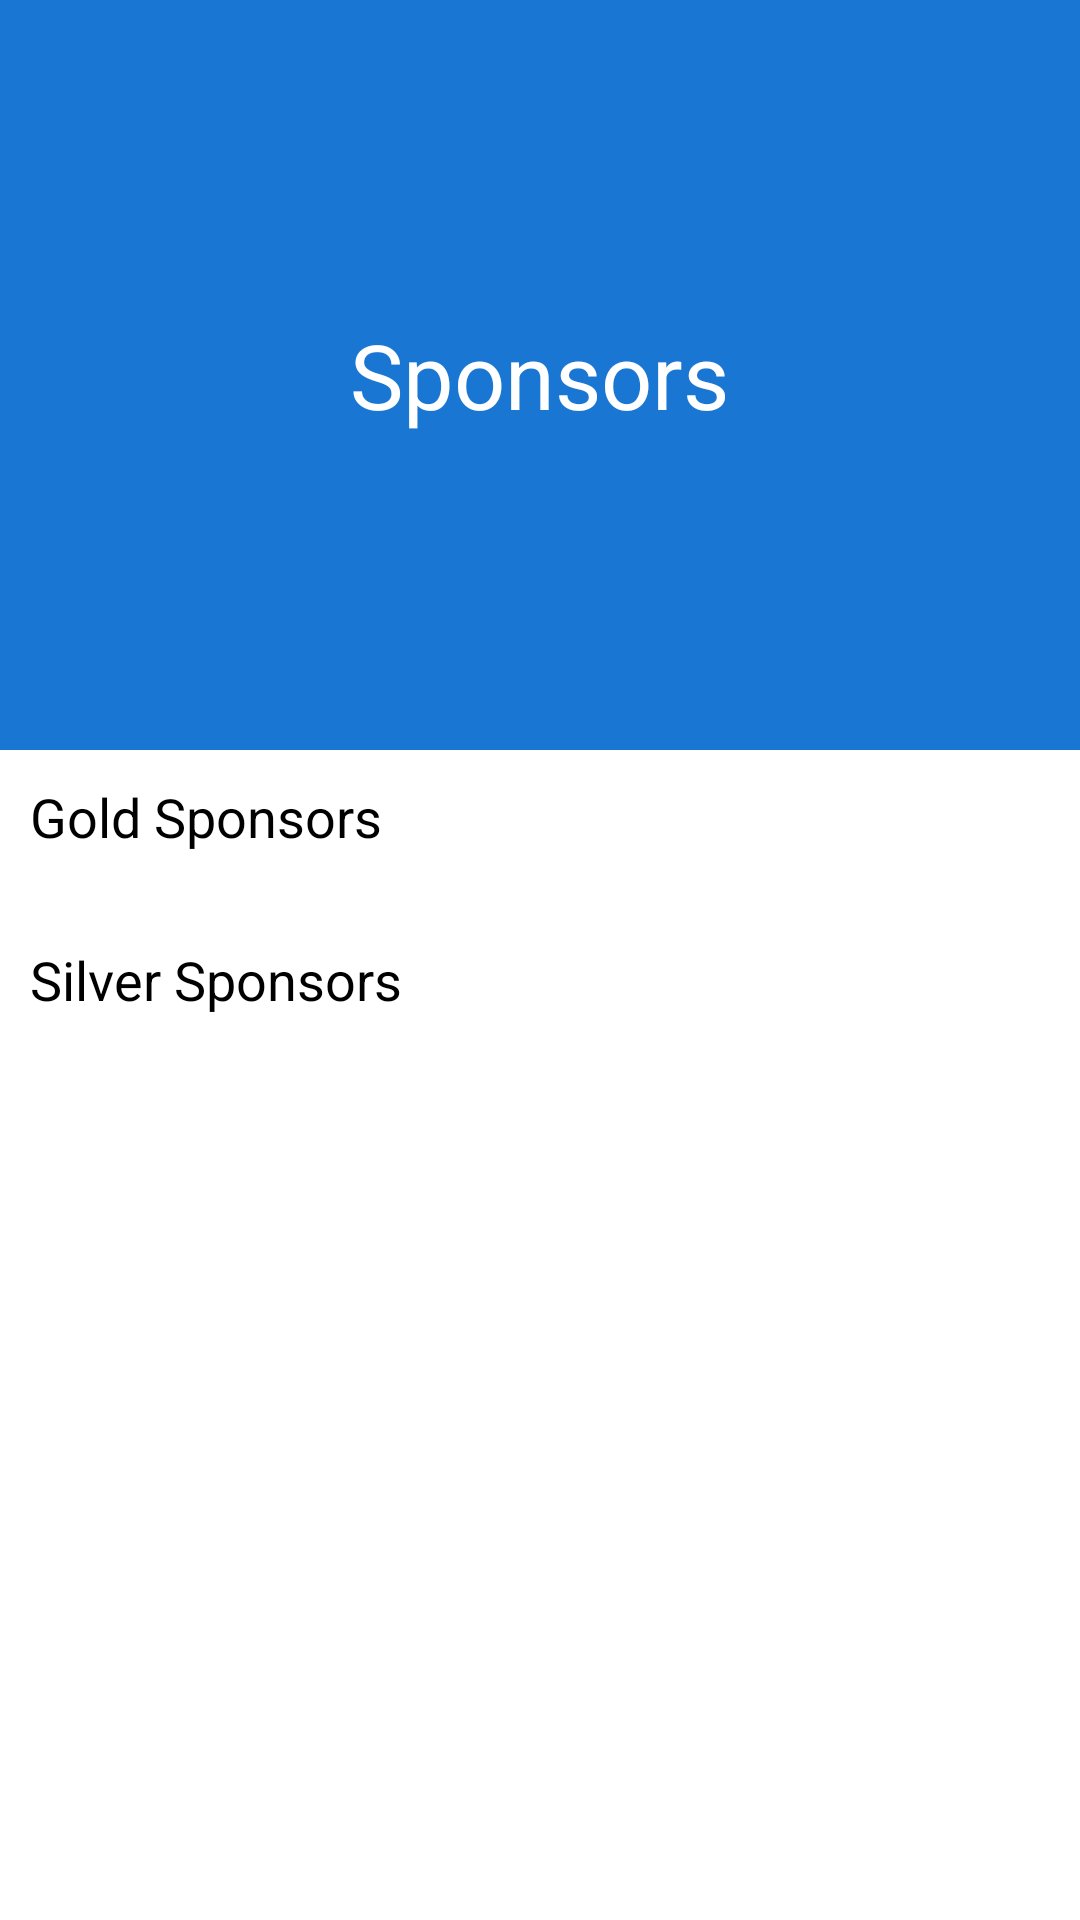

The Android layout XML behind this screen, and the referenced resources:
<!-- AndroidManifest.xml: activity theme AppTheme.NoActionBar -->
<!-- res/layout/activity_sponsors.xml -->
<?xml version="1.0" encoding="utf-8"?>
<android.support.design.widget.CoordinatorLayout xmlns:android="http://schemas.android.com/apk/res/android"
    xmlns:app="http://schemas.android.com/apk/res-auto"
    android:id="@+id/main_content"
    android:layout_width="match_parent"
    android:layout_height="match_parent"
    android:background="@android:color/white"
    android:fitsSystemWindows="true">

    <android.support.design.widget.AppBarLayout
        android:id="@+id/appbar"
        android:layout_width="match_parent"
        android:layout_height="@dimen/detail_backdrop_height"
        android:fitsSystemWindows="true"
        android:theme="@style/ThemeOverlay.AppCompat.Dark.ActionBar">

        <android.support.design.widget.CollapsingToolbarLayout
            android:id="@+id/collapsing_toolbar"
            android:layout_width="match_parent"
            android:layout_height="match_parent"
            android:fitsSystemWindows="true"
            app:contentScrim="?attr/colorPrimary"
            app:expandedTitleMarginEnd="64dp"
            app:expandedTitleMarginStart="48dp"
            app:expandedTitleTextAppearance="@android:color/transparent"
            app:layout_scrollFlags="scroll|exitUntilCollapsed">

            <RelativeLayout
                android:layout_width="wrap_content"
                android:layout_height="wrap_content">

                <ImageView
                    android:id="@+id/backdrop"
                    android:layout_width="match_parent"
                    android:layout_height="match_parent"
                    android:fitsSystemWindows="true"
                    android:scaleType="centerCrop"
                    app:layout_collapseMode="parallax" />

                <LinearLayout
                    android:layout_width="wrap_content"
                    android:layout_height="wrap_content"
                    android:layout_centerInParent="true"
                    android:gravity="center_horizontal"
                    android:orientation="vertical">

                    <TextView
                        android:layout_width="wrap_content"
                        android:layout_height="wrap_content"
                        android:text="@string/backdrop_title"
                        android:textColor="@android:color/white"
                        android:textSize="@dimen/backdrop_title" />

                </LinearLayout>
            </RelativeLayout>

            <android.support.v7.widget.Toolbar
                android:id="@+id/toolbar"
                android:layout_width="match_parent"
                android:layout_height="?attr/actionBarSize"
                app:layout_collapseMode="pin"
                app:popupTheme="@style/ThemeOverlay.AppCompat.Light" />

        </android.support.design.widget.CollapsingToolbarLayout>

    </android.support.design.widget.AppBarLayout>

    <include layout="@layout/content_sponsors" />

</android.support.design.widget.CoordinatorLayout>
<!-- res/layout/content_sponsors.xml (included above) -->
<?xml version="1.0" encoding="utf-8"?>
<android.support.v4.widget.NestedScrollView app:layout_behavior="@string/appbar_scrolling_view_behavior"
    xmlns:app="http://schemas.android.com/apk/res-auto"
    android:layout_height="match_parent"
    android:layout_width="match_parent"
    xmlns:android="http://schemas.android.com/apk/res/android">

<LinearLayout xmlns:android="http://schemas.android.com/apk/res/android"
    xmlns:app="http://schemas.android.com/apk/res-auto"
    xmlns:tools="http://schemas.android.com/tools"
    android:layout_width="match_parent"
    android:layout_height="match_parent"
    tools:context=".activity.SponsorsActivity"
    tools:showIn="@layout/activity_sponsors"
    android:orientation="vertical"
    app:layout_behavior="@string/appbar_scrolling_view_behavior">

    <TextView
        android:layout_width="wrap_content"
        android:layout_height="wrap_content"
        android:layout_margin="10dp"
        android:textColor="@android:color/black"
        android:text="Gold Sponsors"
        android:textSize="18sp"/>
    <android.support.v7.widget.RecyclerView
        android:id="@+id/recycler_view1"
        android:layout_width="match_parent"
        android:layout_height="wrap_content"
        android:clipToPadding="false"
        android:scrollbars="none"
        android:layout_margin="5dp"/>

    <TextView
        android:layout_width="wrap_content"
        android:layout_height="wrap_content"
        android:layout_margin="10dp"
        android:textColor="@android:color/black"
        android:text="Silver Sponsors"
        android:textSize="18sp"
        android:layout_marginTop="15dp"/>
    <android.support.v7.widget.RecyclerView
        android:id="@+id/recycler_view2"
        android:layout_width="match_parent"
        android:layout_height="wrap_content"
        android:clipToPadding="false"
        android:scrollbars="none"
        android:layout_margin="5dp"/>

</LinearLayout>
    </android.support.v4.widget.NestedScrollView>
<!-- resources referenced by this layout -->
<resources>
  <dimen name="backdrop_title">30dp</dimen>
  <dimen name="detail_backdrop_height">250dp</dimen>
  <string name="backdrop_title">Sponsors</string>
  <style name="AppTheme.NoActionBar">
          <item name="windowActionBar">false</item>
          <item name="windowNoTitle">true</item>
      </style>
</resources>
